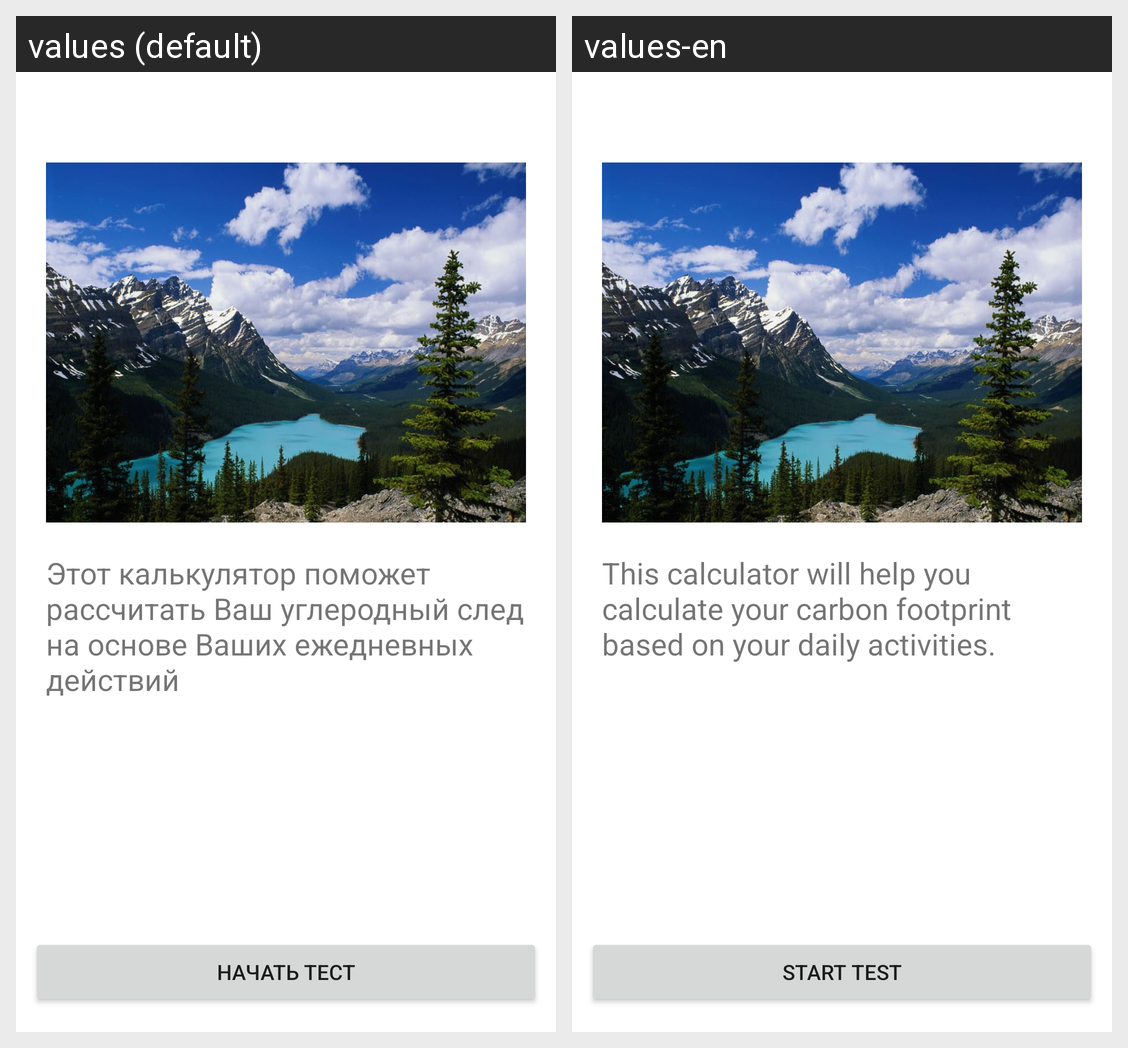

Locale-by-locale string values for the Android screen shown in this grid:
Android screen res/layout/calc_start.xml rendered under 2 locales, left to right: values (default), values-en. Device: Nexus 5 (rendered at 1080×1920; each locale shown at half size, 540×960, under a caption strip naming it); theme Theme.OPD.
Strings drawn on this screen, with the default value and each locale's value (text and hints the layout hard-codes, and strings that could not be matched under every locale, appear in the picture but are not listed):

calc_info
  values: Этот калькулятор поможет рассчитать Ваш углеродный след на основе Ваших ежедневных действий
  values-en: This calculator will help you calculate your carbon footprint based on your daily activities.

start_test
  values: Начать тест
  values-en: Start Test
